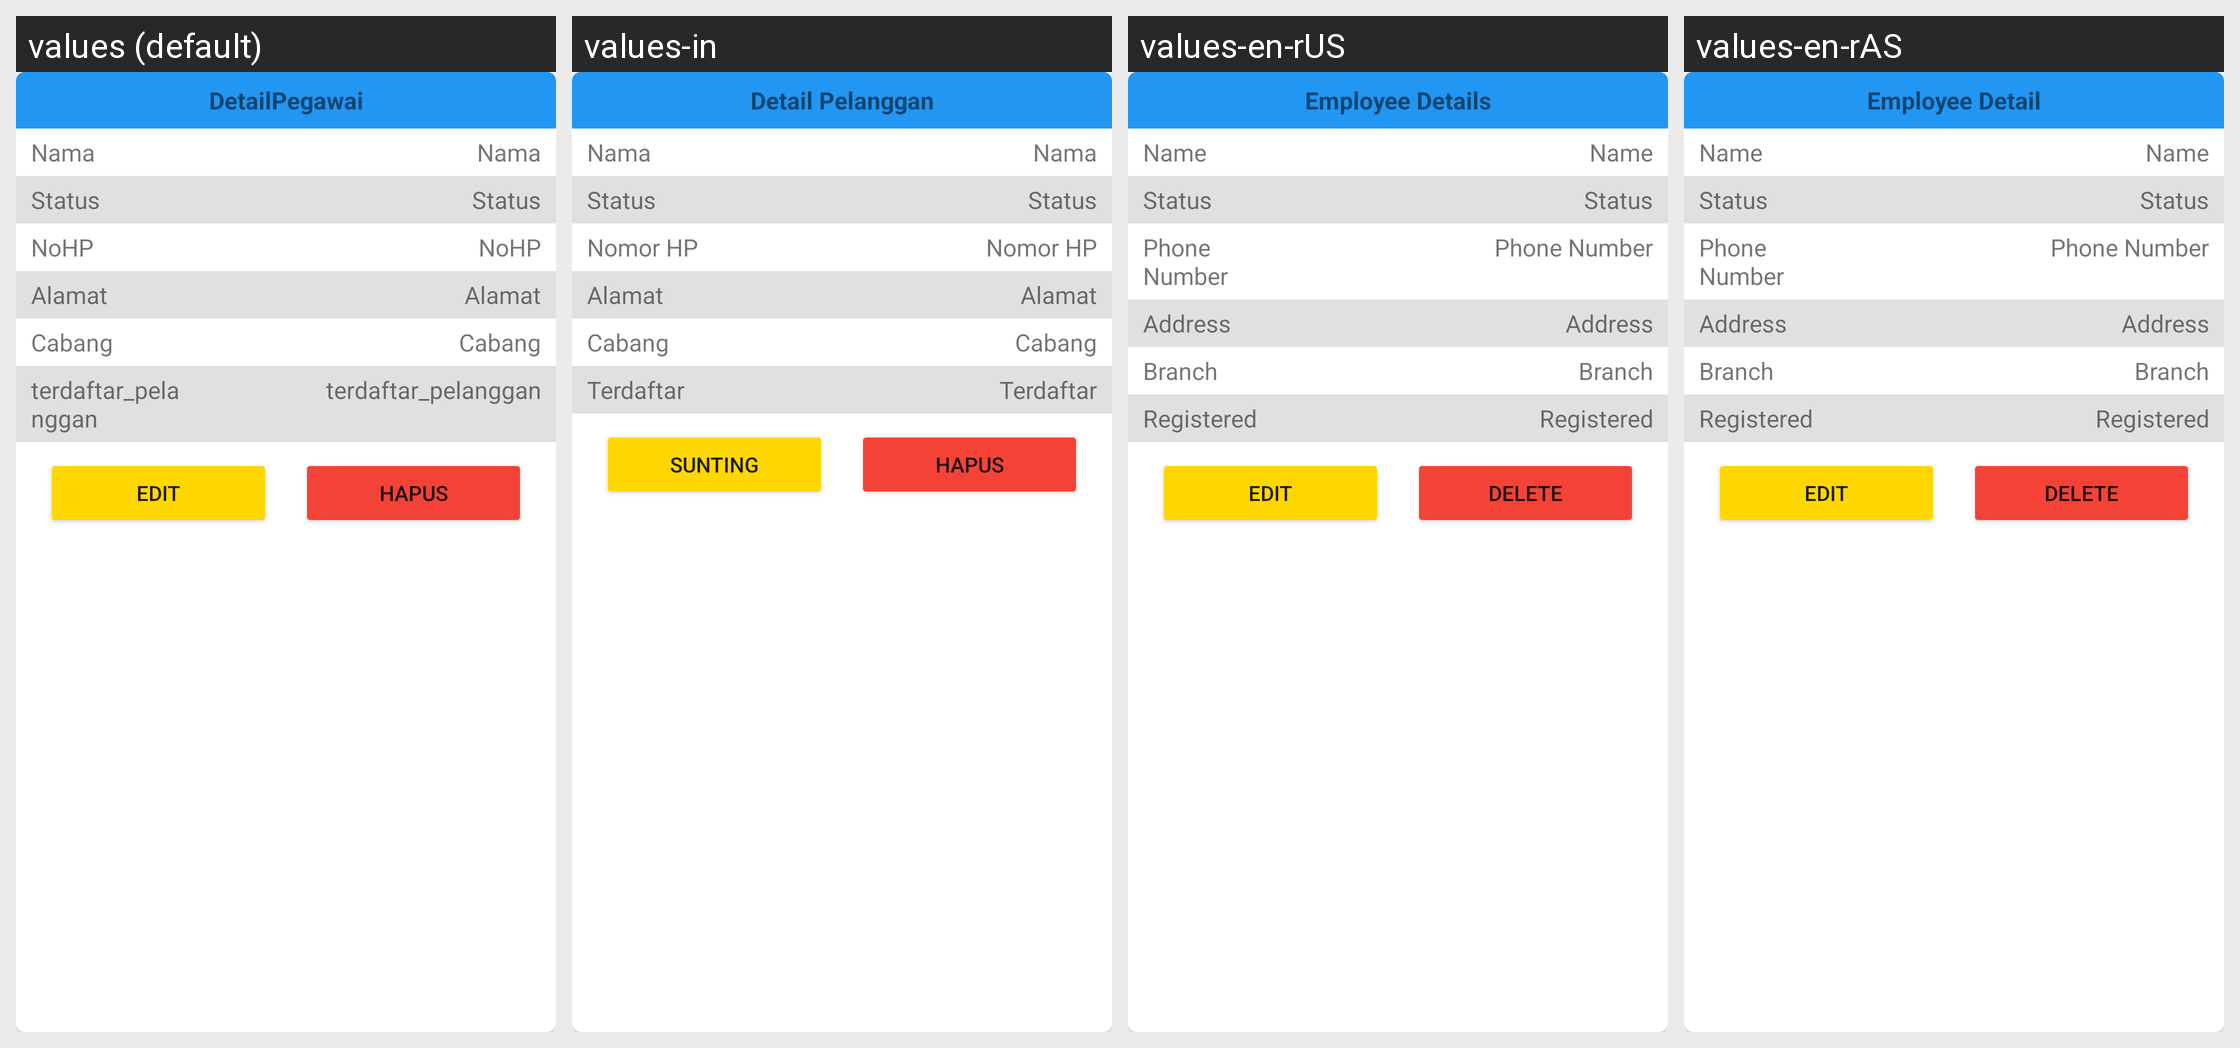

For this localized Android screen grid, give each drawn string resource with its value in every locale shown.
Android screen res/layout/dialog_mod_pegawai.xml rendered under 4 locales, left to right: values (default), values-in, values-en-rUS, values-en-rAS. Device: Nexus 5 (rendered at 1080×1920; each locale shown at half size, 540×960, under a caption strip naming it); theme Base.Theme.Laundry.
Strings drawn on this screen, with the default value and each locale's value (text and hints the layout hard-codes, and strings that could not be matched under every locale, appear in the picture but are not listed):

DetailPegawai
  values: DetailPegawai
  values-in: Detail Pelanggan
  values-en-rUS: Employee Details
  values-en-rAS: Employee Detail

Nama
  values: Nama
  values-in: Nama
  values-en-rUS: Name
  values-en-rAS: Name

Status
  values: Status
  values-in: Status
  values-en-rUS: Status
  values-en-rAS: Status

NoHP
  values: NoHP
  values-in: Nomor HP
  values-en-rUS: Phone Number
  values-en-rAS: Phone Number

Alamat
  values: Alamat
  values-in: Alamat
  values-en-rUS: Address
  values-en-rAS: Address

Cabang
  values: Cabang
  values-in: Cabang
  values-en-rUS: Branch
  values-en-rAS: Branch

Terdaftar
  values: terdaftar_pelanggan
  values-in: Terdaftar
  values-en-rUS: Registered
  values-en-rAS: Registered

Edit
  values: Edit
  values-in: Sunting
  values-en-rUS: Edit
  values-en-rAS: Edit

Hapus
  values: Hapus
  values-in: Hapus
  values-en-rUS: Delete
  values-en-rAS: Delete
